Dataset: Final (GitHub, Ren-GT/Final). Classes: corn cercospora leaf spot, corn northern leaf blight, pepper bacterial spot, potato early blight, potato late blight, potato healthy.

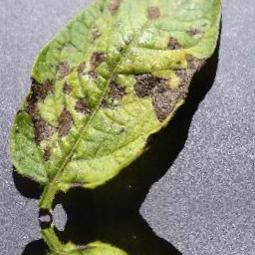
Label: potato early blight

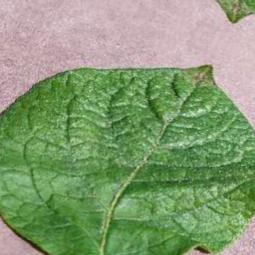
Label: potato healthy

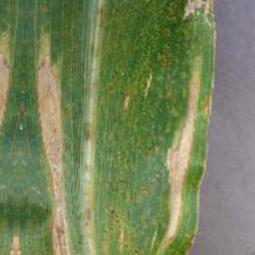
Label: corn northern leaf blight

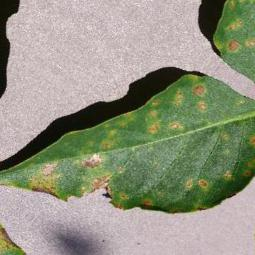
Label: pepper bacterial spot

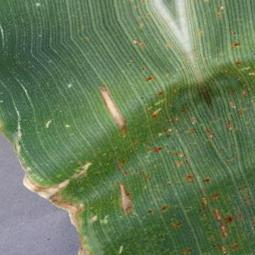
Label: corn cercospora leaf spot

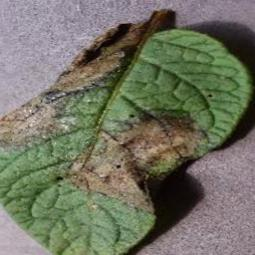
Label: potato late blight
